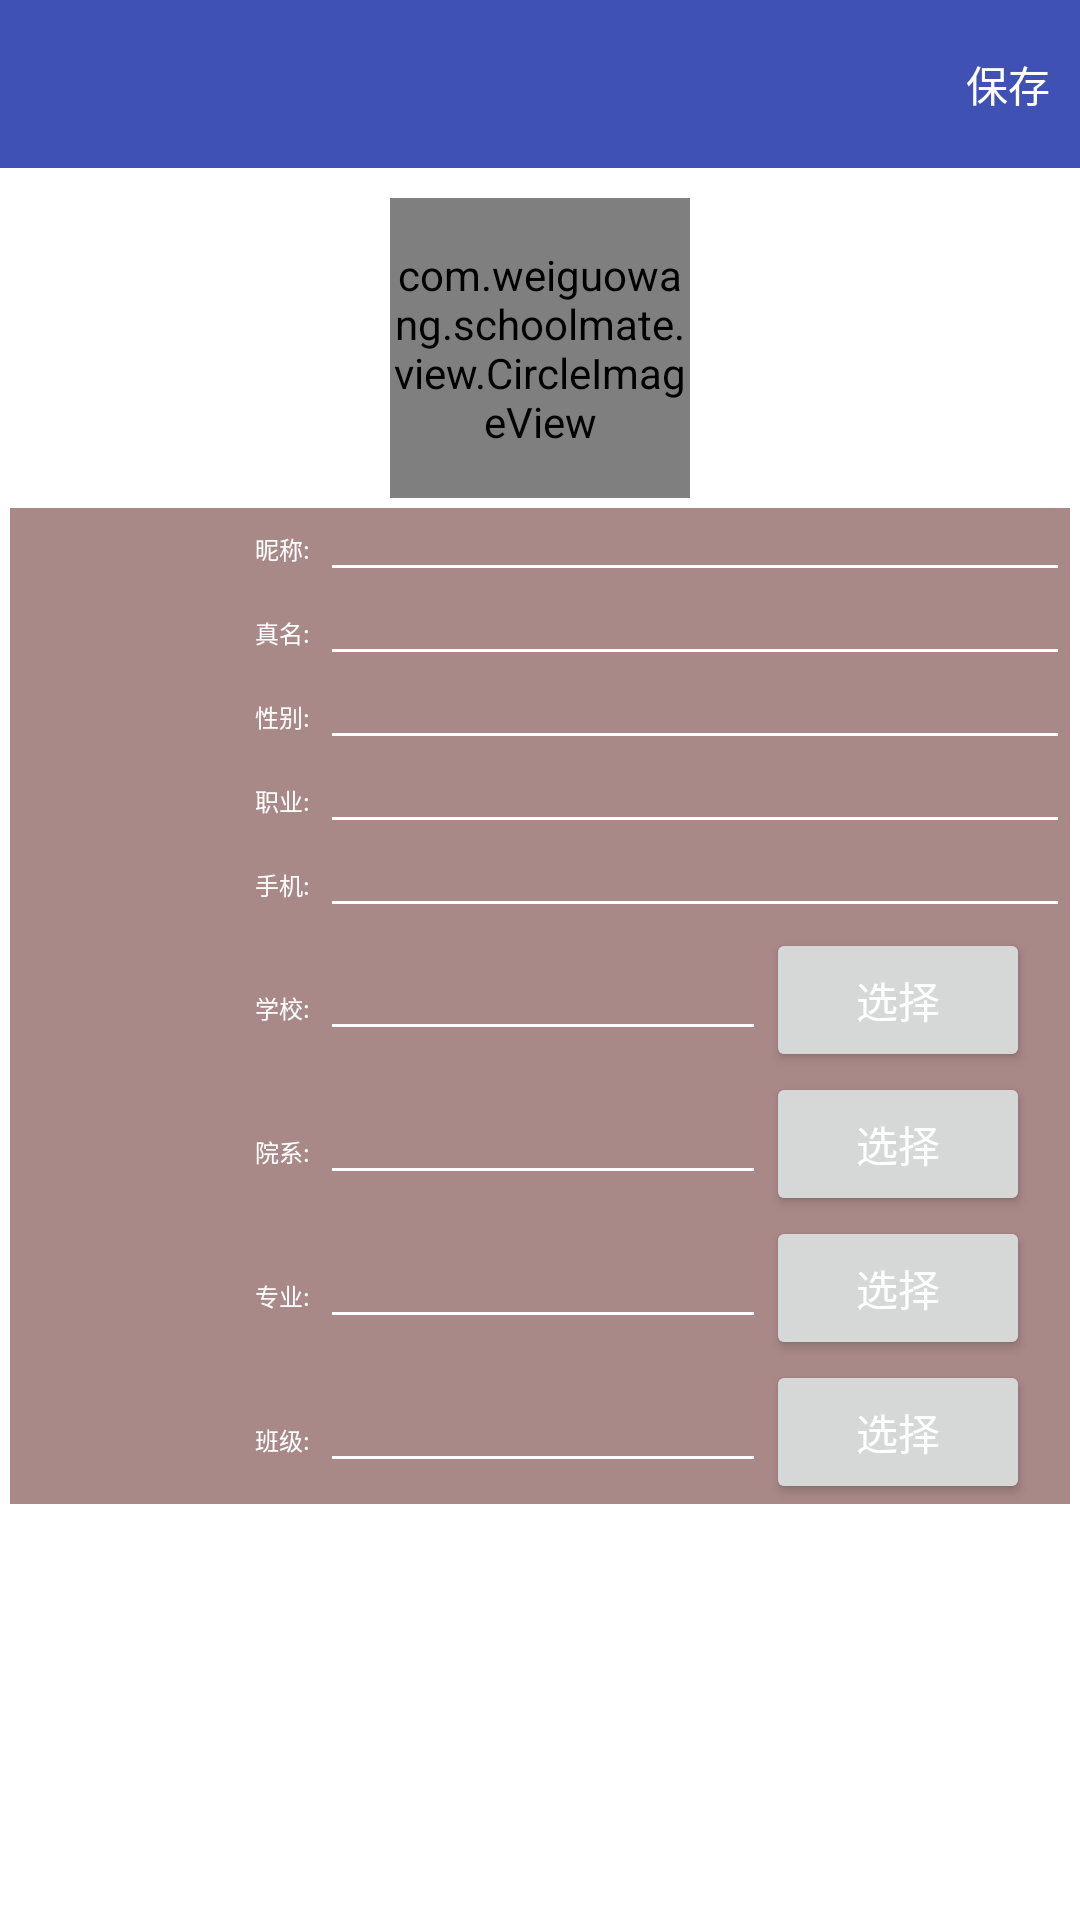

The Android layout XML behind this screen, and the referenced resources:
<!-- AndroidManifest.xml: application theme AppTheme -->
<!-- res/layout/activity_modify_myinfo.xml -->
<ScrollView xmlns:android="http://schemas.android.com/apk/res/android"
    android:layout_width="match_parent"
    android:layout_height="match_parent"
    android:background="@color/body_bg"
    android:orientation="horizontal">

    <RelativeLayout
        android:layout_width="match_parent"
        android:layout_height="match_parent">

        <android.support.v7.widget.Toolbar
            android:id="@+id/toolbar"
            android:layout_width="match_parent"
            android:layout_height="?attr/actionBarSize"
            android:layout_alignParentLeft="true"
            android:layout_alignParentStart="true"
            android:layout_alignParentTop="true"
            android:background="?attr/colorPrimary">

            <TextView
                android:id="@+id/save_tv"
                android:layout_width="wrap_content"
                android:layout_height="wrap_content"
                android:layout_gravity="right"
                android:layout_marginRight="30px"
                android:text="保存"
                android:onClick="onClick"
                android:textColor="@color/white" />

        </android.support.v7.widget.Toolbar>


        <com.weiguowang.schoolmate.view.CircleImageView
            android:id="@+id/head_img"
            android:layout_width="300px"
            android:layout_height="300px"
            android:layout_below="@+id/toolbar"
            android:layout_centerHorizontal="true"
            android:layout_marginTop="30px"
            android:src="@mipmap/ic_launcher" />


        <LinearLayout
            android:id="@+id/myinfo_list"
            android:layout_width="match_parent"
            android:layout_height="wrap_content"
            android:layout_below="@id/head_img"
            android:layout_margin="10px"
            android:layout_marginTop="20px"
            android:background="#a98888"
            android:orientation="vertical">

            <LinearLayout
                android:layout_width="match_parent"
                android:layout_height="wrap_content"
                android:orientation="horizontal">

                <TextView
                    style="@style/my_info_list_key"
                    android:text="昵称:" />

                <EditText
                    android:id="@+id/nick_name"
                    style="@style/my_info_list_value" />


            </LinearLayout>

            <LinearLayout
                android:layout_width="match_parent"
                android:layout_height="wrap_content"
                android:orientation="horizontal">

                <TextView
                    style="@style/my_info_list_key"
                    android:text="真名:" />

                <EditText
                    android:id="@+id/real_name"
                    style="@style/my_info_list_value" />


            </LinearLayout>

            <LinearLayout
                android:layout_width="match_parent"
                android:layout_height="wrap_content"
                android:orientation="horizontal">

                <TextView
                    style="@style/my_info_list_key"
                    android:text="性别:" />

                <EditText
                    android:id="@+id/sex"
                    style="@style/my_info_list_value" />


            </LinearLayout>


            <LinearLayout
                android:layout_width="match_parent"
                android:layout_height="wrap_content"
                android:orientation="horizontal">

                <TextView
                    style="@style/my_info_list_key"
                    android:text="职业:" />

                <EditText
                    android:id="@+id/job"
                    style="@style/my_info_list_value" />

            </LinearLayout>

            <LinearLayout
                android:layout_width="match_parent"
                android:layout_height="wrap_content"
                android:orientation="horizontal">

                <TextView
                    style="@style/my_info_list_key"
                    android:text="手机:" />

                <EditText
                    android:id="@+id/mobile_phone"
                    style="@style/my_info_list_value" />

            </LinearLayout>

            <LinearLayout
                android:layout_width="match_parent"
                android:layout_height="wrap_content"
                android:orientation="horizontal">

                <TextView
                    style="@style/my_info_list_key"
                    android:text="学校:" />

                <EditText
                    android:id="@+id/school_name"
                    style="@style/my_info_list_value" />

                <Button
                    android:id="@+id/modify_school_name"
                    android:layout_width="wrap_content"
                    android:onClick="onClick"
                    android:layout_height="wrap_content"
                    android:text="选择"
                    android:layout_marginRight="40px"/>


            </LinearLayout>


            <LinearLayout
                android:layout_width="match_parent"
                android:layout_height="wrap_content"
                android:orientation="horizontal">

                <TextView
                    style="@style/my_info_list_key"
                    android:text="院系:" />

                <EditText
                    android:id="@+id/college"
                    style="@style/my_info_list_value" />
                <Button
                    android:id="@+id/modify_college"
                    android:layout_width="wrap_content"
                    android:onClick="onClick"
                    android:layout_height="wrap_content"
                    android:text="选择"
                    android:layout_marginRight="40px"/>

            </LinearLayout>

            <LinearLayout
                android:layout_width="match_parent"
                android:layout_height="wrap_content"
                android:orientation="horizontal">

                <TextView
                    style="@style/my_info_list_key"
                    android:text="专业:" />

                <EditText
                    android:id="@+id/major"
                    style="@style/my_info_list_value" />

                <Button
                    android:id="@+id/modify_major"
                    android:layout_width="wrap_content"
                    android:onClick="onClick"
                    android:layout_height="wrap_content"
                    android:text="选择"
                    android:layout_marginRight="40px"/>

            </LinearLayout>

            <LinearLayout
                android:layout_width="match_parent"
                android:layout_height="wrap_content"
                android:orientation="horizontal">

                <TextView
                    style="@style/my_info_list_key"
                    android:text="班级:" />

                <EditText
                    android:id="@+id/session"
                    style="@style/my_info_list_value" />

                <Button
                    android:id="@+id/modify_session"
                    android:layout_width="wrap_content"
                    android:onClick="onClick"
                    android:layout_height="wrap_content"
                    android:text="选择"
                    android:layout_marginRight="40px"/>

            </LinearLayout>


        </LinearLayout>


    </RelativeLayout>

</ScrollView>
<!-- resources referenced by this layout -->
<resources>
  <color name="body_bg">#fff</color>
  <color name="white">#fff</color>
  <style name="my_info_list_key">
          <item name="android:layout_width">310px</item>
          <item name="android:layout_height">wrap_content</item>
          <item name="android:textColor">@color/white</item>
          <item name="android:textSize">24px</item>
          <item name="android:padding">10px</item>
          <item name="android:gravity">center_vertical|right</item>
      </style>
  <style name="my_info_list_value">
          <item name="android:layout_width">0px</item>
          <item name="android:layout_height">wrap_content</item>
          <item name="android:textColor">@color/white</item>
          <item name="android:layout_weight">1</item>
          <item name="android:textSize">24px</item>
          <item name="android:padding">10px</item>
          <item name="android:paddingLeft">0px</item>
      </style>
  <style name="AppTheme" parent="Theme.AppCompat.Light.DarkActionBar">
          
          <item name="colorPrimary">@color/colorPrimary</item>
          <item name="colorPrimaryDark">@color/colorPrimaryDark</item>
          <item name="colorAccent">@color/colorAccent</item>
          <item name="windowNoTitle">true</item>
          <item name="android:textColorPrimary">@android:color/white</item>
          <item name="colorControlNormal">@color/white</item>
      </style>
  <color name="colorPrimary">#3F51B5</color>
  <color name="colorPrimaryDark">#303F9F</color>
  <color name="colorAccent">#FF4081</color>
</resources>
